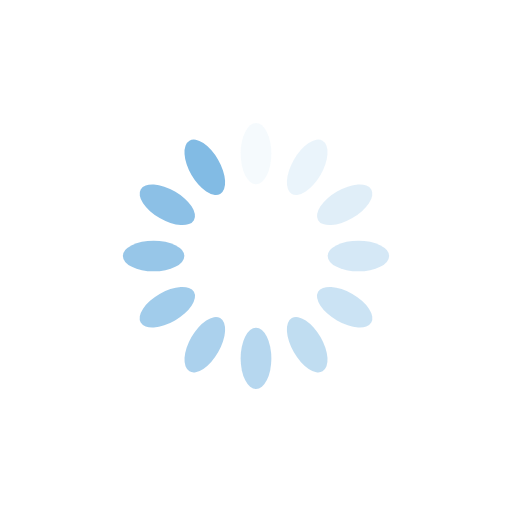
t = 0.00 s
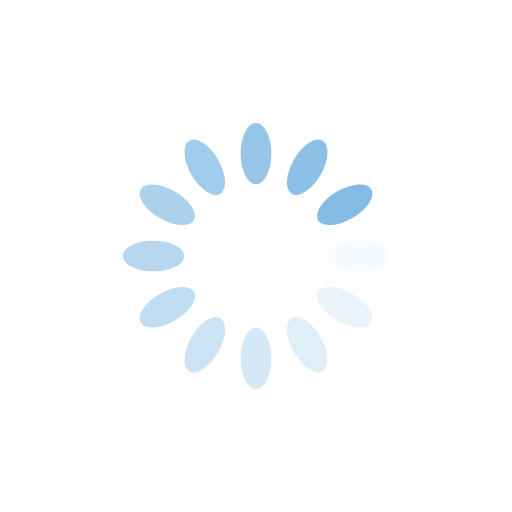
t = 0.50 s
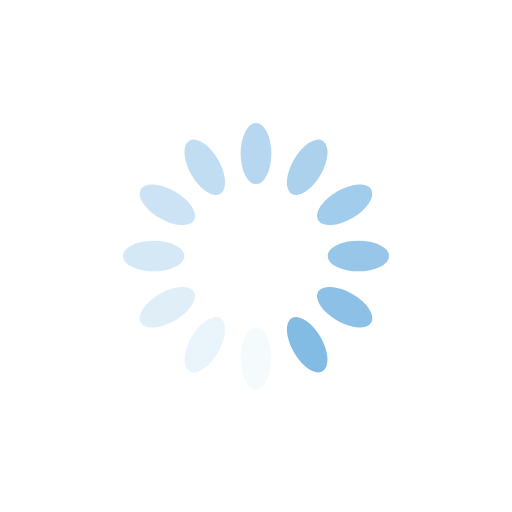
t = 1.00 s
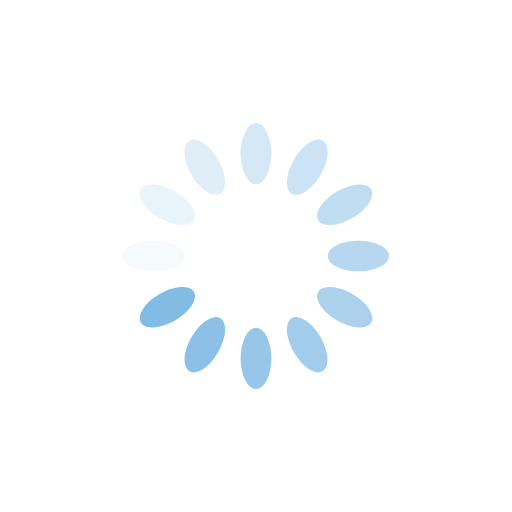
t = 1.50 s

The animated SVG that drew these frames (rendered in a browser with its animation timeline set to each time). Animation: 12 SMIL elements (animate=12); one cycle of 2.00 s, repeats indefinitely.

<?xml version="1.0" encoding="utf-8"?>
<svg xmlns="http://www.w3.org/2000/svg" xmlns:xlink="http://www.w3.org/1999/xlink" style="margin: auto; background: rgba(0, 0, 0, 0) none repeat scroll 0% 0%; display: block; shape-rendering: auto;" width="100px" height="100px" viewBox="0 0 100 100" preserveAspectRatio="xMidYMid">
<g transform="rotate(0 50 50)">
  <rect x="47" y="24" rx="3" ry="6" width="6" height="12" fill="#82bbe4">
    <animate attributeName="opacity" values="1;0" keyTimes="0;1" dur="2s" begin="-1.8333333333333333s" repeatCount="indefinite"></animate>
  </rect>
</g><g transform="rotate(30 50 50)">
  <rect x="47" y="24" rx="3" ry="6" width="6" height="12" fill="#82bbe4">
    <animate attributeName="opacity" values="1;0" keyTimes="0;1" dur="2s" begin="-1.6666666666666667s" repeatCount="indefinite"></animate>
  </rect>
</g><g transform="rotate(60 50 50)">
  <rect x="47" y="24" rx="3" ry="6" width="6" height="12" fill="#82bbe4">
    <animate attributeName="opacity" values="1;0" keyTimes="0;1" dur="2s" begin="-1.5s" repeatCount="indefinite"></animate>
  </rect>
</g><g transform="rotate(90 50 50)">
  <rect x="47" y="24" rx="3" ry="6" width="6" height="12" fill="#82bbe4">
    <animate attributeName="opacity" values="1;0" keyTimes="0;1" dur="2s" begin="-1.3333333333333333s" repeatCount="indefinite"></animate>
  </rect>
</g><g transform="rotate(120 50 50)">
  <rect x="47" y="24" rx="3" ry="6" width="6" height="12" fill="#82bbe4">
    <animate attributeName="opacity" values="1;0" keyTimes="0;1" dur="2s" begin="-1.1666666666666667s" repeatCount="indefinite"></animate>
  </rect>
</g><g transform="rotate(150 50 50)">
  <rect x="47" y="24" rx="3" ry="6" width="6" height="12" fill="#82bbe4">
    <animate attributeName="opacity" values="1;0" keyTimes="0;1" dur="2s" begin="-1s" repeatCount="indefinite"></animate>
  </rect>
</g><g transform="rotate(180 50 50)">
  <rect x="47" y="24" rx="3" ry="6" width="6" height="12" fill="#82bbe4">
    <animate attributeName="opacity" values="1;0" keyTimes="0;1" dur="2s" begin="-0.8333333333333334s" repeatCount="indefinite"></animate>
  </rect>
</g><g transform="rotate(210 50 50)">
  <rect x="47" y="24" rx="3" ry="6" width="6" height="12" fill="#82bbe4">
    <animate attributeName="opacity" values="1;0" keyTimes="0;1" dur="2s" begin="-0.6666666666666666s" repeatCount="indefinite"></animate>
  </rect>
</g><g transform="rotate(240 50 50)">
  <rect x="47" y="24" rx="3" ry="6" width="6" height="12" fill="#82bbe4">
    <animate attributeName="opacity" values="1;0" keyTimes="0;1" dur="2s" begin="-0.5s" repeatCount="indefinite"></animate>
  </rect>
</g><g transform="rotate(270 50 50)">
  <rect x="47" y="24" rx="3" ry="6" width="6" height="12" fill="#82bbe4">
    <animate attributeName="opacity" values="1;0" keyTimes="0;1" dur="2s" begin="-0.3333333333333333s" repeatCount="indefinite"></animate>
  </rect>
</g><g transform="rotate(300 50 50)">
  <rect x="47" y="24" rx="3" ry="6" width="6" height="12" fill="#82bbe4">
    <animate attributeName="opacity" values="1;0" keyTimes="0;1" dur="2s" begin="-0.16666666666666666s" repeatCount="indefinite"></animate>
  </rect>
</g><g transform="rotate(330 50 50)">
  <rect x="47" y="24" rx="3" ry="6" width="6" height="12" fill="#82bbe4">
    <animate attributeName="opacity" values="1;0" keyTimes="0;1" dur="2s" begin="0s" repeatCount="indefinite"></animate>
  </rect>
</g>
<!-- [ldio] generated by https://loading.io/ --></svg>
